Photos from the image-classification dataset "data" in the GitHub repository azief27saclolo/Thesis-Project. Its 4 classes are: early blight leaf, healthy leaf, late blight leaf, septoria leaf.

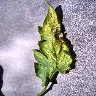
Label: septoria leaf

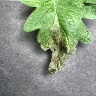
Label: late blight leaf

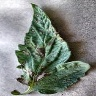
Label: early blight leaf

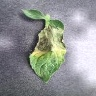
Label: late blight leaf

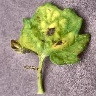
Label: septoria leaf

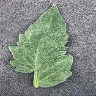
Label: healthy leaf
